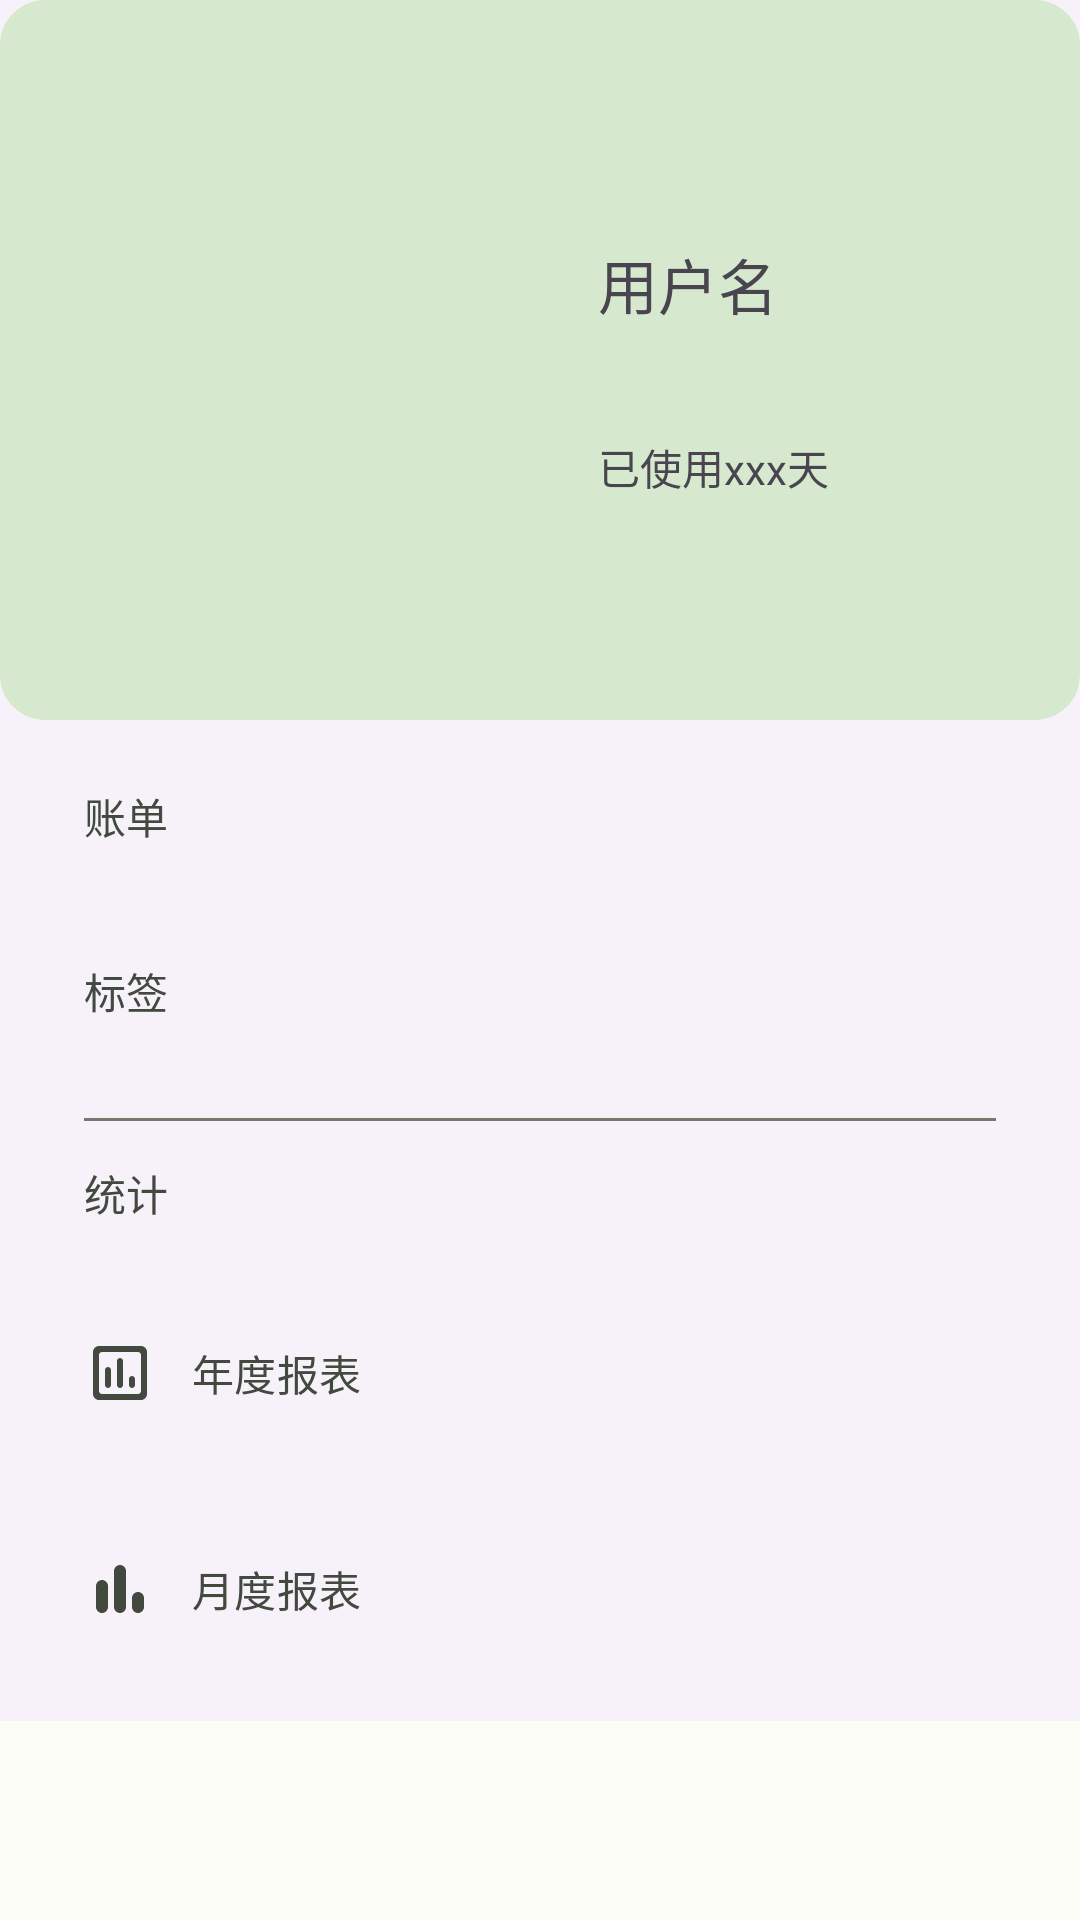

Layout XML and referenced resources for this Android screen:
<!-- AndroidManifest.xml: application theme AppTheme -->
<!-- res/layout/fragment_profile.xml -->
<?xml version="1.0" encoding="utf-8"?>
<androidx.constraintlayout.widget.ConstraintLayout xmlns:android="http://schemas.android.com/apk/res/android"
    xmlns:app="http://schemas.android.com/apk/res-auto"
    xmlns:tools="http://schemas.android.com/tools"
    android:layout_width="match_parent"
    android:layout_height="match_parent"
    tools:context=".ui.profile.ProfileFragment">

    <com.google.android.material.navigation.NavigationView
        android:id="@+id/navSettings"
        android:layout_width="match_parent"
        android:layout_height="wrap_content"
        app:headerLayout="@layout/settings_header"
        app:itemVerticalPadding="24dp"
        app:layout_constraintEnd_toEndOf="parent"
        app:layout_constraintStart_toStartOf="parent"
        app:layout_constraintTop_toTopOf="parent"
        app:menu="@menu/profile_settings" />

</androidx.constraintlayout.widget.ConstraintLayout>
<!-- res/layout/settings_header.xml (included above) -->
<?xml version="1.0" encoding="utf-8"?>
<androidx.constraintlayout.widget.ConstraintLayout xmlns:android="http://schemas.android.com/apk/res/android"
    xmlns:app="http://schemas.android.com/apk/res-auto"
    android:layout_width="match_parent"
    android:layout_height="240dp"
    android:background="@drawable/bg_layout_photo"
    android:padding="16dp">

    <com.google.android.material.imageview.ShapeableImageView
        android:id="@+id/imageViewLogo"
        android:layout_width="144dp"
        android:layout_height="144dp"
        android:contentDescription="@string/logo"
        app:layout_constraintBottom_toBottomOf="parent"
        app:layout_constraintEnd_toEndOf="parent"
        app:layout_constraintHorizontal_bias="0.1"
        app:layout_constraintStart_toStartOf="parent"
        app:layout_constraintTop_toTopOf="parent"
        app:srcCompat="@drawable/ic_logo_48" />

    <com.google.android.material.textview.MaterialTextView
        android:id="@+id/username"
        android:layout_width="wrap_content"
        android:layout_height="wrap_content"
        android:layout_marginTop="64dp"
        android:text="@string/label_username"
        android:textSize="20sp"
        app:layout_constraintEnd_toEndOf="parent"
        app:layout_constraintHorizontal_bias="0.2"
        app:layout_constraintStart_toEndOf="@+id/imageViewLogo"
        app:layout_constraintTop_toTopOf="parent" />

    <com.google.android.material.textview.MaterialTextView
        android:layout_width="wrap_content"
        android:layout_height="wrap_content"
        android:layout_marginTop="36dp"
        android:text="已使用xxx天"
        app:layout_constraintStart_toStartOf="@+id/username"
        app:layout_constraintTop_toBottomOf="@+id/username" />

</androidx.constraintlayout.widget.ConstraintLayout>
<!-- resources referenced by this layout -->
<resources>
  <!-- drawable bg_layout_photo (drawable) -->
  <?xml version="1.0" encoding="utf-8"?>
  <shape xmlns:android="http://schemas.android.com/apk/res/android">
      <solid
          android:color="@color/md_theme_light_secondaryContainer"
          />
      <corners
          android:radius="15dp"/>
  </shape>
  <string name="label_username">用户名</string>
  <string name="logo">品牌</string>
  <color name="md_theme_light_secondaryContainer">#D6E8CE</color>
  <color name="md_theme_light_primary">#2A6B29</color>
  <color name="md_theme_light_onPrimary">#FFFFFF</color>
  <color name="md_theme_light_primaryContainer">#ACF4A1</color>
  <color name="md_theme_light_onPrimaryContainer">#002202</color>
  <color name="md_theme_light_secondary">#53634E</color>
  <color name="md_theme_light_onSecondary">#FFFFFF</color>
  <color name="md_theme_light_onSecondaryContainer">#111F0F</color>
  <color name="md_theme_light_tertiary">#38656A</color>
  <color name="md_theme_light_onTertiary">#FFFFFF</color>
  <color name="md_theme_light_tertiaryContainer">#BCEBF0</color>
  <color name="md_theme_light_onTertiaryContainer">#002022</color>
  <color name="md_theme_light_error">#BA1A1A</color>
  <color name="md_theme_light_errorContainer">#FFDAD6</color>
  <color name="md_theme_light_onError">#FFFFFF</color>
  <color name="md_theme_light_onErrorContainer">#410002</color>
  <color name="md_theme_light_onBackground">#1A1C19</color>
  <color name="md_theme_light_surface">#FCFDF6</color>
  <color name="md_theme_light_onSurface">#1A1C19</color>
  <color name="md_theme_light_surfaceVariant">#DEE4D8</color>
  <color name="md_theme_light_onSurfaceVariant">#42493F</color>
  <color name="md_theme_light_outline">#73796F</color>
  <color name="md_theme_light_inverseOnSurface">#F1F1EB</color>
  <color name="md_theme_light_inverseSurface">#2F312D</color>
  <color name="md_theme_light_inversePrimary">#91D888</color>
  <color name="md_theme_light_background">#FCFDF6</color>
</resources>
